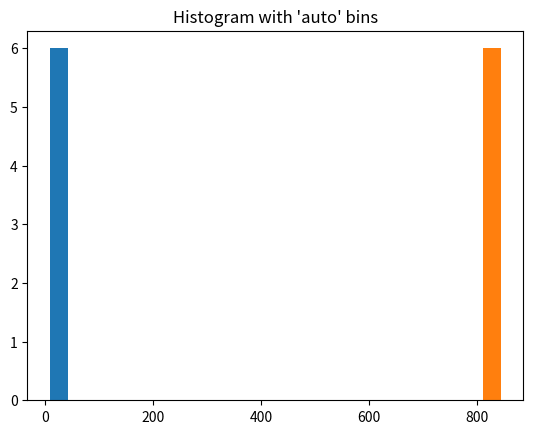

The matplotlib source for this figure:
# -*- coding: utf-8 -*-
"""
Created on Wed Aug 23 16:39:38 2017

[redacted]
"""

import random
import numpy
from math import floor, ceil
a=[0]*6
rand = float(0)
q = 0    
while q < 5000:
    q = q + 1
    rand = ceil(6*(random.random()))
    if rand == 1:    
        a[0]+= 1
    elif rand == 2:
        a[1]+= 1
    elif rand == 3:
        a[2]+= 1
    elif rand == 4:
        a[3]+= 1
    elif rand == 5:
        a[4]+= 1
    else:
        a[5]+= 1


for i in range (0,6):
    print(i+1," apears no. of times=",a[i])   
    
b=(1,2,3,4,5,6)
    
import matplotlib.pyplot as plt

plt.hist([b,a])  # arguments are passed to np.histogram
plt.title("Histogram with 'auto' bins")
plt.show()